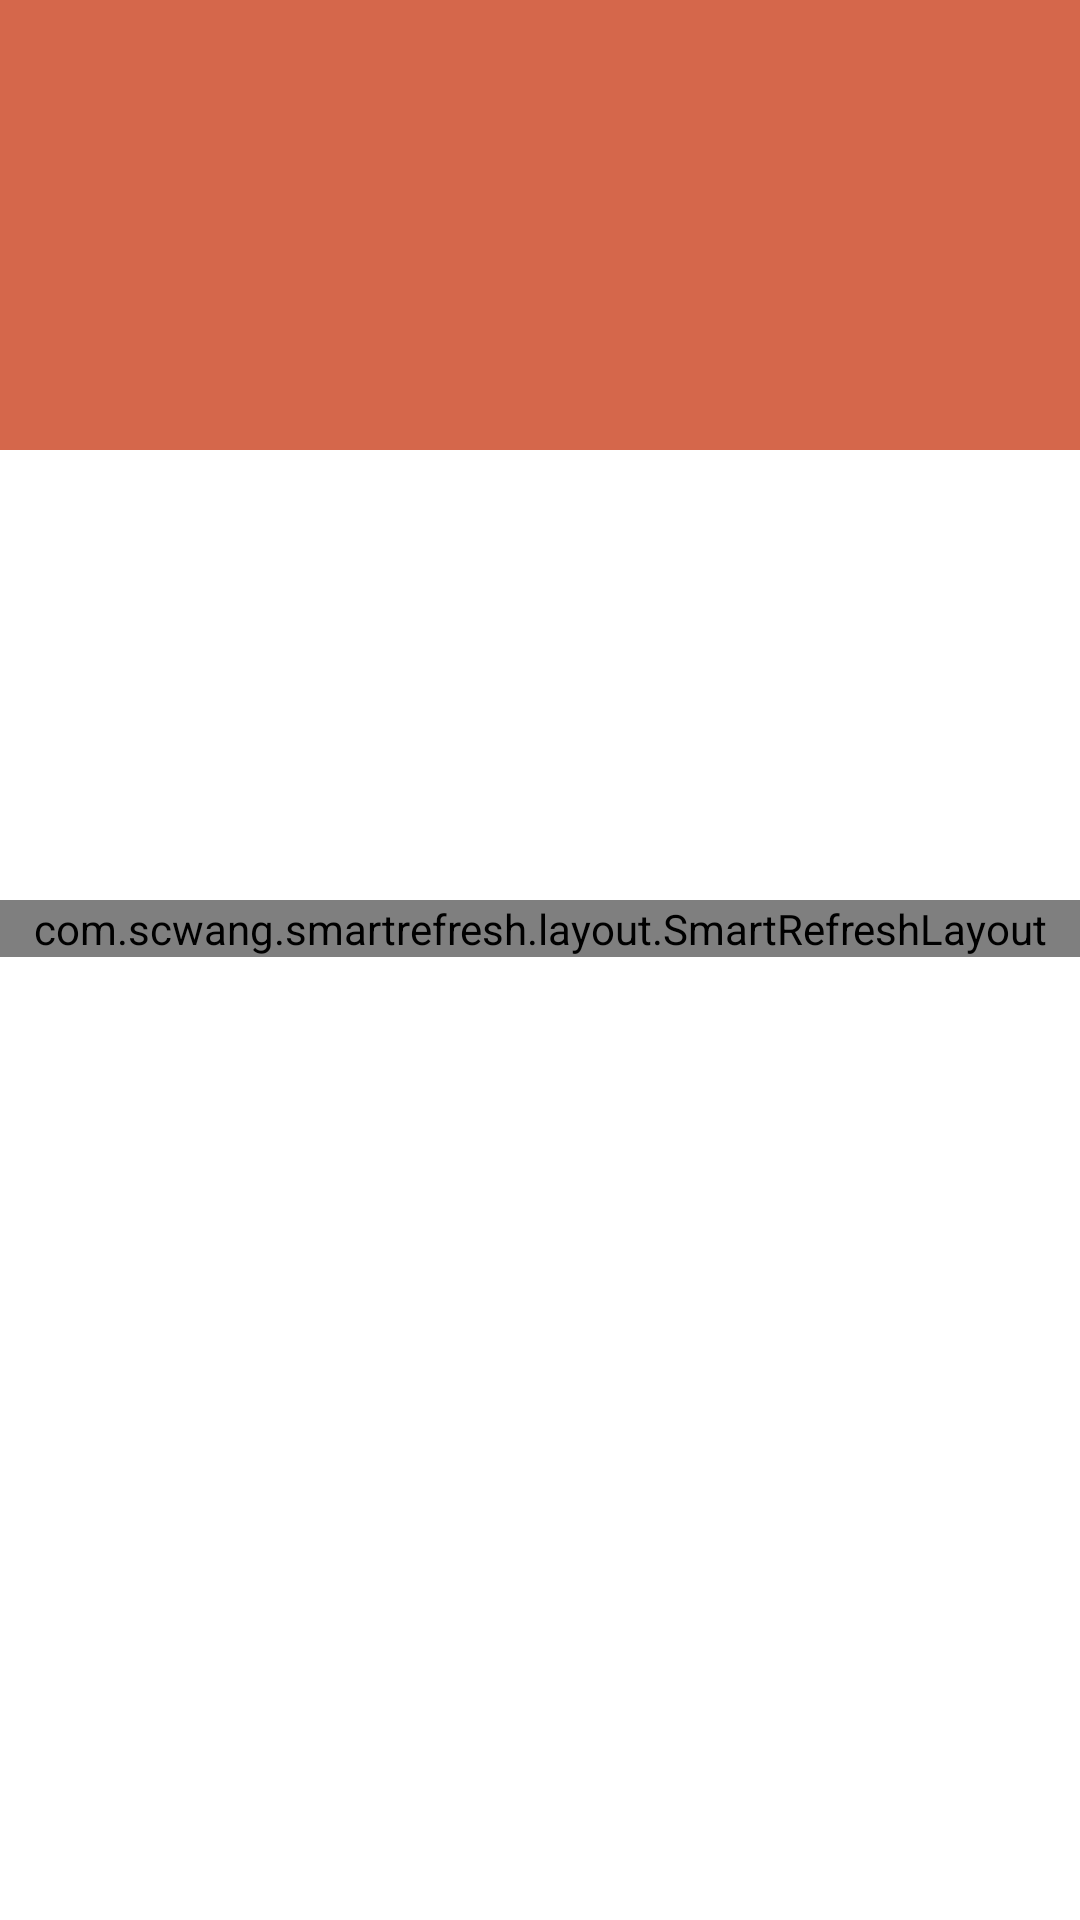

Write the Android layout XML for this screen, with the resource values it uses.
<!-- AndroidManifest.xml: application theme AppTheme -->
<!-- res/layout/activity_weibo_space.xml -->
<android.support.design.widget.CoordinatorLayout xmlns:android="http://schemas.android.com/apk/res/android"
    xmlns:app="http://schemas.android.com/apk/res-auto"
    android:layout_width="match_parent"
    android:layout_height="match_parent"
    android:background="@android:color/background_light"
    android:fitsSystemWindows="true">

    <android.support.design.widget.AppBarLayout
        android:id="@+id/mainappbar"
        android:layout_width="match_parent"
        android:layout_height="wrap_content"
        android:fitsSystemWindows="true"
        android:theme="@style/ThemeOverlay.AppCompat.Dark.ActionBar">

        <android.support.design.widget.CollapsingToolbarLayout
            android:id="@+id/maincollapsing"
            android:layout_width="match_parent"
            android:layout_height="match_parent"
            android:fitsSystemWindows="true"
            app:contentScrim="?attr/colorPrimary"
            app:expandedTitleTextAppearance="@android:color/transparent"
            app:layout_scrollFlags="scroll|exitUntilCollapsed"
            app:expandedTitleGravity="bottom"
            app:expandedTitleMarginStart="48dp"
            app:statusBarScrim="@android:color/transparent"
            >

            <RelativeLayout
                android:layout_width="match_parent"
                android:layout_height="wrap_content"
                android:fitsSystemWindows="true">
                <ImageView
                    android:id="@+id/mainbackdrop"
                    android:layout_width="match_parent"
                    android:layout_height="150dp"
                    app:layout_collapseMode="parallax"
                    app:layout_collapseParallaxMultiplier="0.7"
                    android:scaleType="centerCrop" />
                <ImageView
                    android:id="@+id/img_weibo_user_cover"
                    android:layout_width="80dp"
                    android:elevation="5dp"
                    android:layout_height="80dp"
                    android:layout_centerVertical="true"
                    android:layout_marginLeft="10dp"
                    />

                <LinearLayout
                    android:layout_width="match_parent"
                    android:layout_height="150dp"
                    android:layout_below="@id/mainbackdrop"
                    android:layout_alignParentBottom="true"
                    android:background="@color/colorWhite"
                    android:orientation="vertical">

                    <TextView
                        android:id="@+id/tv_weibo_user_name"
                        android:layout_width="wrap_content"
                        android:layout_height="wrap_content"
                        android:layout_marginBottom="5dp"
                        android:layout_marginTop="50dp"
                        android:layout_marginLeft="10dp"
                        android:textColor="@color/text_common"
                        android:textSize="20sp" />

                    <TextView
                        android:id="@+id/tv_weibo_user_intro"
                        android:layout_width="wrap_content"
                        android:layout_height="wrap_content"
                        android:layout_marginBottom="5dp"
                        android:layout_marginLeft="10dp"
                        android:textColor="@color/text_common"
                        android:textSize="14sp" />

                    <TextView
                        android:id="@+id/tv_weibo_user_location"
                        android:layout_width="wrap_content"
                        android:layout_height="wrap_content"
                        android:layout_marginLeft="10dp"
                        android:textColor="@color/colorSubtitle"
                        android:textSize="12sp" />

                    <LinearLayout
                        android:layout_width="match_parent"
                        android:layout_height="wrap_content"
                        android:layout_marginLeft="10dp"
                        android:orientation="horizontal">

                        <TextView
                            android:id="@+id/tv_weibo_user_friends_count"
                            android:layout_width="wrap_content"
                            android:layout_height="wrap_content"
                            android:layout_marginRight="30dp"
                            android:textColor="@color/colorSubtitle"
                            android:textSize="12sp" />

                        <TextView
                            android:id="@+id/tv_weibo_user_followers_count"
                            android:layout_width="wrap_content"
                            android:layout_height="wrap_content"
                            android:textColor="@color/colorSubtitle"
                            android:textSize="12sp" />
                    </LinearLayout>

                </LinearLayout>

            </RelativeLayout>

         <include layout="@layout/toolbar"></include>
        </android.support.design.widget.CollapsingToolbarLayout>

    </android.support.design.widget.AppBarLayout>

    <FrameLayout
        android:layout_width="match_parent"
        android:layout_height="wrap_content"
        android:scrollbars="none"
        app:layout_scrollFlags="scroll|enterAlways"
        app:layout_behavior="@string/appbar_scrolling_view_behavior">

        <com.scwang.smartrefresh.layout.SmartRefreshLayout
            android:id="@+id/srl_news"
            android:layout_width="match_parent"
            android:layout_height="wrap_content"
            android:focusable="true"
            android:focusableInTouchMode="true">
            <android.support.v7.widget.RecyclerView
                android:id="@+id/rv_news"
                android:layout_width="match_parent"
                android:layout_height="wrap_content"
                android:background="@color/colorLine" />
        </com.scwang.smartrefresh.layout.SmartRefreshLayout>
    </FrameLayout>


</android.support.design.widget.CoordinatorLayout>
<!-- res/layout/toolbar.xml (included above) -->
<?xml version="1.0" encoding="utf-8"?>
    <android.support.v7.widget.Toolbar
        xmlns:android="http://schemas.android.com/apk/res/android"
        xmlns:app="http://schemas.android.com/apk/res-auto"
        android:layout_width="match_parent"
        android:layout_height="50dp"
        android:elevation="5dp"
        app:contentInsetStart="0dp"
        app:layout_collapseMode="pin"
        app:popupTheme="@style/AppTheme.PopupOverlay">

        <ImageView
            android:id="@+id/iv_back"
            android:layout_width="30dp"
            android:layout_height="match_parent"
            android:paddingHorizontal="10dp"
            android:src="@drawable/back" />

        <TextView
            android:id="@+id/tv_bar_title"
            android:layout_width="match_parent"
            android:layout_height="match_parent"
            android:gravity="center_vertical"
            android:maxLines="1"
            android:textColor="@color/colorWhite"
            android:textSize="16sp" />
    </android.support.v7.widget.Toolbar>
<!-- resources referenced by this layout -->
<resources>
  <color name="colorLine">#EBEBEB</color>
  <color name="colorSubtitle">#999</color>
  <color name="colorWhite">#ffffff</color>
  <color name="text_common">#191919</color>
  <style name="AppTheme.PopupOverlay" parent="ThemeOverlay.AppCompat.Light">
          <item name="drawerArrowStyle">@style/DrawerArrowStyle</item>
      </style>
  <style name="AppTheme" parent="Theme.AppCompat.Light.NoActionBar">
          
          <item name="colorPrimary">@color/colorTheme</item>
          <item name="colorPrimaryDark">@color/colorTheme</item>
          <item name="colorAccent">@color/colorTheme</item>
          <item name="drawerArrowStyle">@style/DrawerArrowStyle</item>
  
      </style>
  <style name="DrawerArrowStyle" parent="Widget.AppCompat.DrawerArrowToggle">
          <item name="spinBars">true</item>
          <item name="color">@android:color/white</item>
      </style>
  <color name="colorTheme">#D5674B</color>
</resources>
